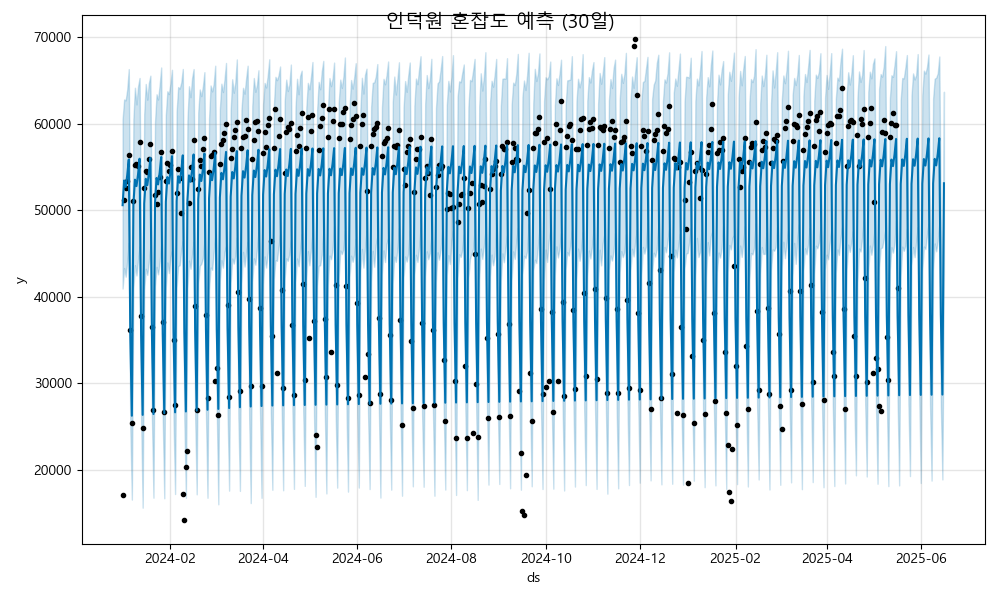

Source data for this figure (header and first rows):
ds, yhat, yhat_lower, yhat_upper
2024-01-01, 50604, 40959, 60528
2024-01-02, 53457, 43337, 62833
2024-01-03, 52710, 42329, 62728
2024-01-04, 54060, 44101, 63993
2024-01-05, 55879, 46244, 66344
2024-01-06, 35491, 24808, 45238
2024-01-07, 26255, 16555, 36656
2024-01-08, 50703, 41012, 60576
2024-01-09, 53555, 43671, 64182
2024-01-10, 52808, 42474, 62255
2024-01-11, 54158, 44276, 64335
2024-01-12, 55977, 45825, 65315
2024-01-13, 35589, 25939, 45418
2024-01-14, 26353, 15619, 36453
2024-01-15, 50801, 40809, 61111
2024-01-16, 53653, 43243, 64623
2024-01-17, 52907, 42540, 62801
2024-01-18, 54256, 44033, 64733
2024-01-19, 56075, 45848, 65582
2024-01-20, 35687, 26062, 45674
2024-01-21, 26452, 16773, 36256
2024-01-22, 50899, 41246, 60202
2024-01-23, 53752, 43465, 63431
2024-01-24, 53005, 42607, 62826
2024-01-25, 54354, 43981, 64495
2024-01-26, 56173, 46015, 66530
2024-01-27, 35786, 26024, 46272
2024-01-28, 26550, 16707, 36099
2024-01-29, 50997, 41105, 61027
2024-01-30, 53850, 43979, 63778
2024-01-31, 53103, 42754, 63459
2024-02-01, 54453, 44611, 64681
2024-02-02, 56271, 45393, 66263
2024-02-03, 35884, 25727, 45885
2024-02-04, 26648, 17201, 36704
2024-02-05, 51096, 41090, 61434
2024-02-06, 53948, 43556, 64262
2024-02-07, 53201, 43663, 64087
2024-02-08, 54551, 45483, 64788
2024-02-09, 56370, 46461, 66357
2024-02-10, 35982, 25700, 45113
2024-02-11, 26746, 16762, 36619
2024-02-12, 51194, 40932, 60418
2024-02-13, 54046, 44195, 64362
2024-02-14, 53299, 43243, 63096
2024-02-15, 54649, 44866, 65286
2024-02-16, 56468, 46379, 66344
2024-02-17, 36080, 26313, 45585
2024-02-18, 26844, 17165, 36490
2024-02-19, 51292, 41570, 61330
2024-02-20, 54145, 43595, 63989
2024-02-21, 53398, 43833, 63216
2024-02-22, 54747, 44468, 64340
2024-02-23, 56566, 46516, 65991
2024-02-24, 36179, 26536, 46096
2024-02-25, 26943, 16768, 36733
2024-02-26, 51390, 40833, 60595
2024-02-27, 54243, 43396, 64447
2024-02-28, 53496, 43130, 63759
2024-02-29, 54846, 45134, 64621
... 473 more rows
